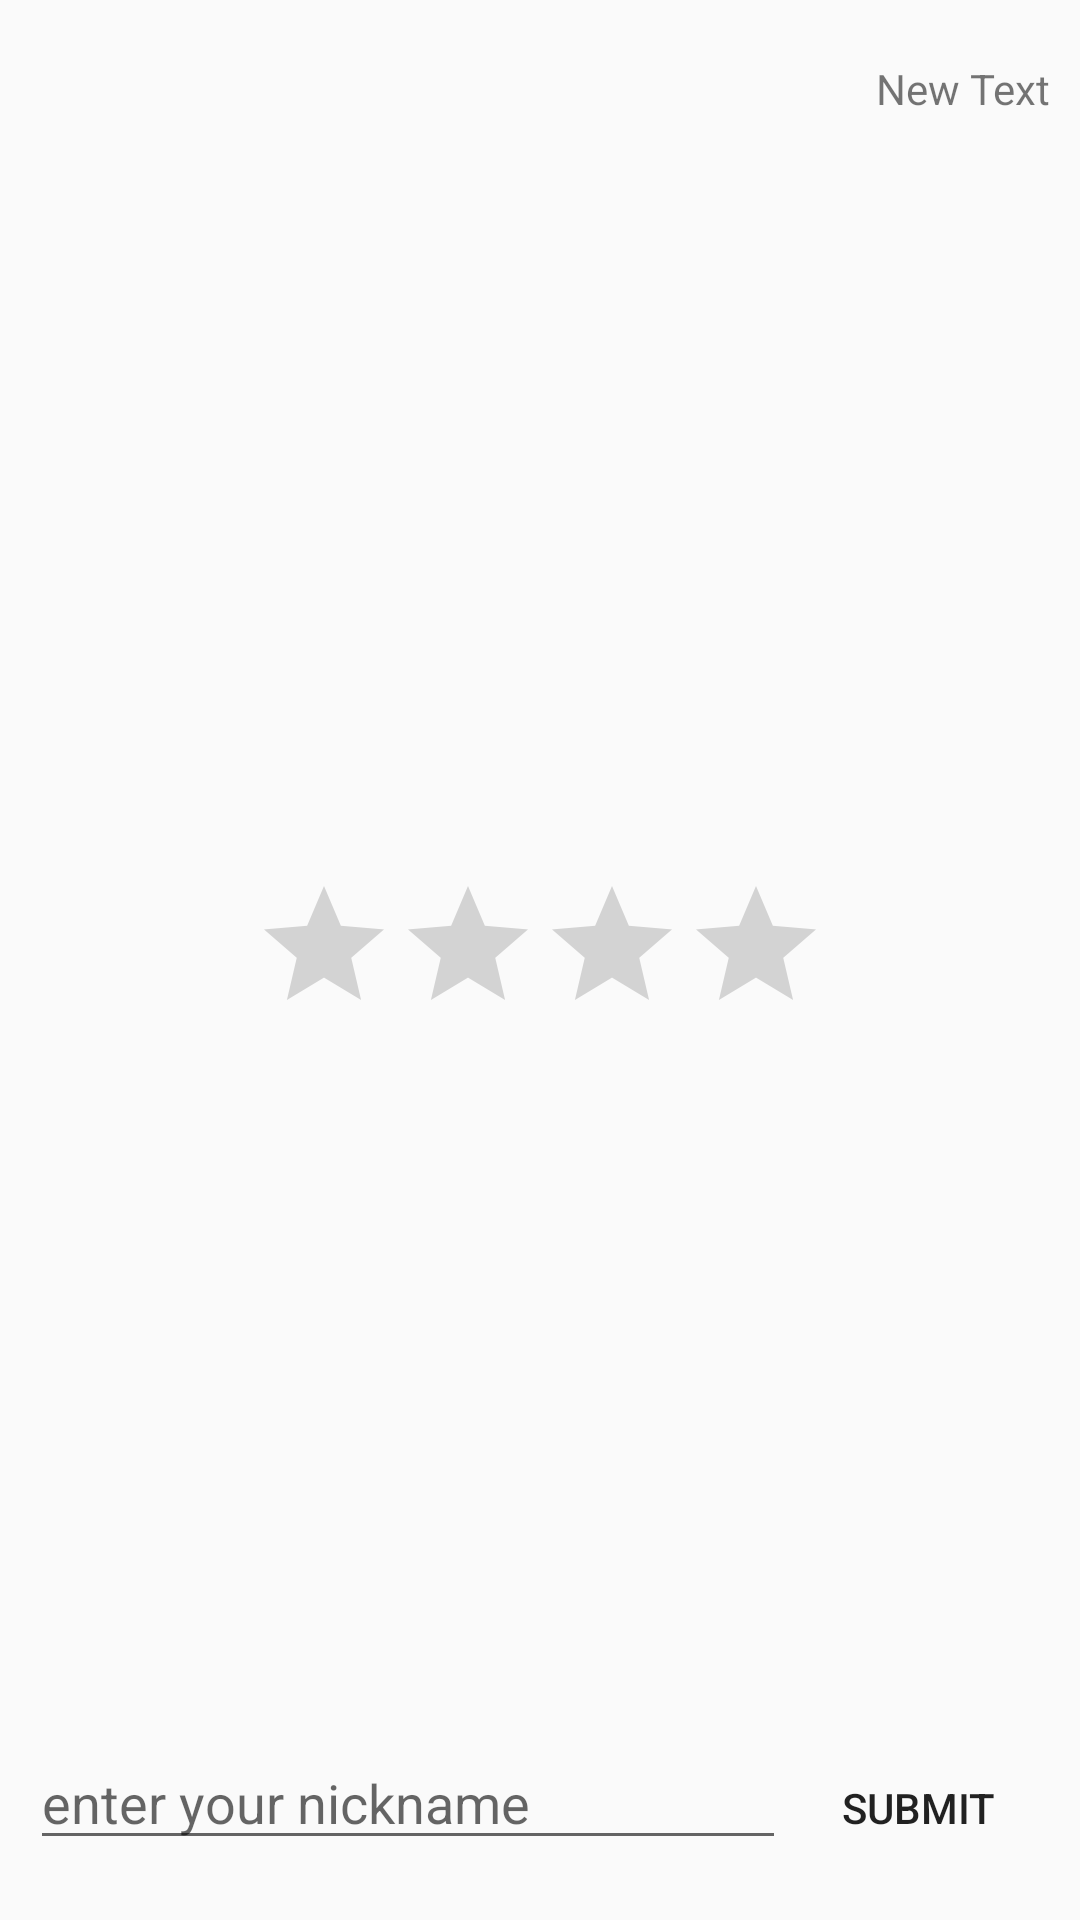

This screen was rendered from an Android layout file. Write that file and the resources it references.
<!-- AndroidManifest.xml: application theme AppTheme -->
<!-- res/layout/restaunt_details.xml -->
<?xml version="1.0" encoding="utf-8"?>
<RelativeLayout xmlns:android="http://schemas.android.com/apk/res/android"
    android:orientation="vertical" android:layout_width="match_parent"
    android:layout_height="match_parent"
    android:padding="10dp">

    <TextView
        android:layout_width="match_parent"
        android:layout_height="wrap_content"
        android:id="@+id/dialog_name"
        android:layout_alignParentLeft="true"
        android:layout_alignParentStart="true"
        android:textStyle="bold"
        android:layout_alignParentTop="true"
        android:layout_toLeftOf="@+id/dialog_raiting"
        android:layout_toStartOf="@+id/dialog_raiting"
        android:layout_marginBottom="5dp"
        android:layout_marginTop="10dp" />

    <TextView
        android:layout_width="match_parent"
        android:layout_height="wrap_content"
        android:id="@+id/dialog_adress"
        android:layout_below="@+id/dialog_name"
        android:layout_alignParentLeft="true"
        android:layout_alignParentStart="true"
        android:layout_marginBottom="5dp" />

    <TextView
        android:layout_width="match_parent"
        android:layout_height="wrap_content"
        android:id="@+id/dialog_number"
        android:layout_below="@+id/dialog_adress"
        android:layout_alignParentLeft="true"
        android:layout_alignParentStart="true"
        android:layout_marginBottom="5dp" />

    <TextView
        android:layout_width="wrap_content"
        android:layout_height="wrap_content"
        android:text="New Text"
        android:id="@+id/dialog_raiting"
        android:layout_alignParentRight="true"
        android:layout_alignParentEnd="true"
        android:layout_alignParentTop="true"
        android:layout_above="@+id/dialog_adress"
        android:layout_marginTop="10dp" />

    <RatingBar
        android:layout_width="wrap_content"
        android:layout_height="wrap_content"
        android:id="@+id/dialog_ratingBar"
        android:numStars="4"
        android:stepSize="1.0"
        android:layout_centerVertical="true"
        android:layout_centerHorizontal="true" />

    <EditText
        android:layout_width="match_parent"
        android:layout_height="wrap_content"
        android:id="@+id/dialog_nickname"
        android:inputType="text"
        android:hint="@string/enter_nick"
        android:layout_toLeftOf="@+id/dialog_button"
        android:layout_alignParentBottom="true"
        android:layout_alignParentLeft="true"
        android:layout_alignParentStart="true"
        android:layout_marginBottom="10dp" />

    <Button
        android:layout_width="wrap_content"
        android:layout_height="wrap_content"
        android:text="@string/submit"
        android:id="@+id/dialog_button"
        android:onClick="onClick"
        android:background="?android:attr/selectableItemBackground"
        android:layout_alignTop="@+id/dialog_nickname"
        android:layout_alignRight="@+id/dialog_raiting"
        android:layout_alignEnd="@+id/dialog_raiting" />


</RelativeLayout>
<!-- resources referenced by this layout -->
<resources>
  <string name="enter_nick">enter your nickname</string>
  <string name="submit">submit</string>
  <style name="AppTheme" parent="Theme.AppCompat.Light.DarkActionBar">
          
          <item name="colorPrimary">@color/colorPrimary</item>
          <item name="colorPrimaryDark">@color/colorPrimaryDark</item>
          <item name="colorAccent">@color/colorAccent</item>
      </style>
  <!-- not gathered from this repository: default colours our renderer supplied (Android Studio template values) -->
  <color name="colorPrimary">#FF6200EE</color>
  <color name="colorPrimaryDark">#FF3700B3</color>
  <color name="colorAccent">#FF03DAC5</color>
</resources>
